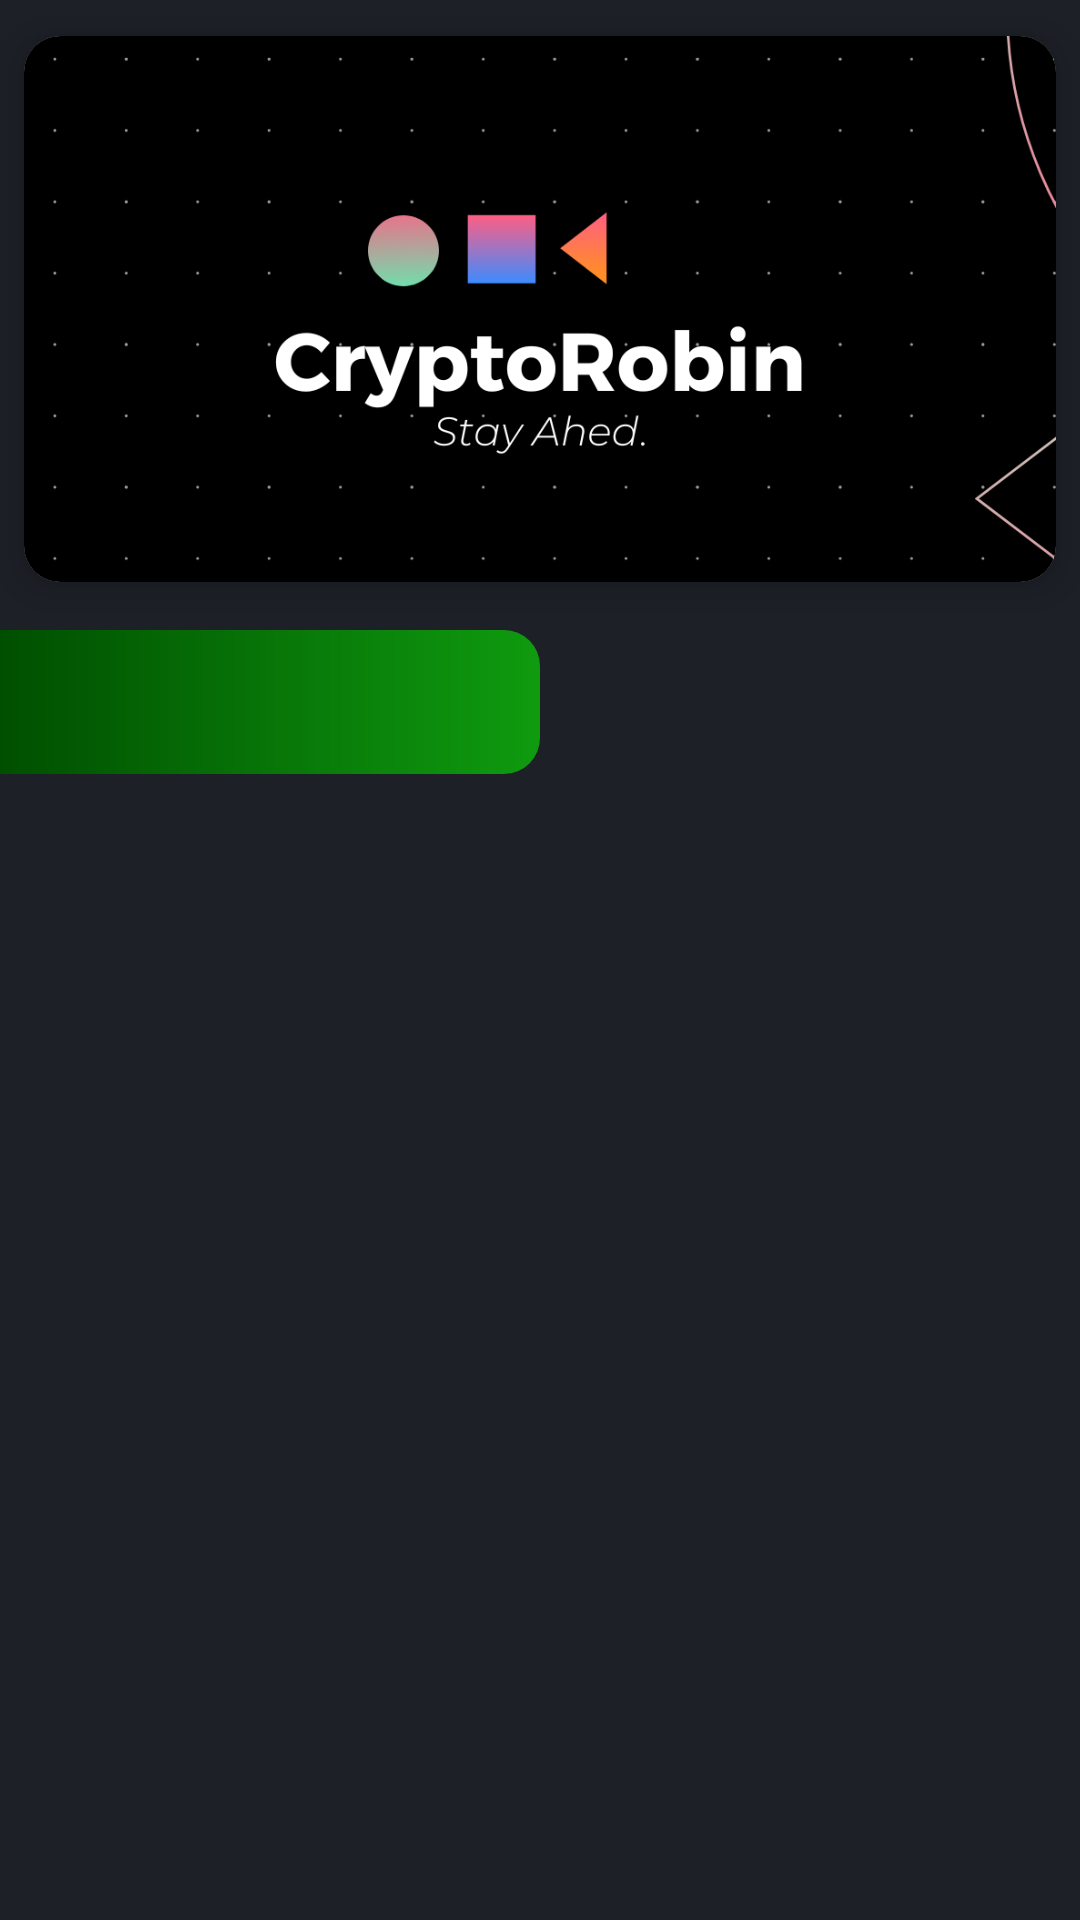

Write the Android layout XML for this screen, with the resource values it uses.
<!-- AndroidManifest.xml: application theme Theme.CryptoRobin -->
<!-- res/layout/fragment_home.xml -->
<?xml version="1.0" encoding="utf-8"?>
<androidx.constraintlayout.widget.ConstraintLayout xmlns:android="http://schemas.android.com/apk/res/android"
    xmlns:app="http://schemas.android.com/apk/res-auto"
    xmlns:tools="http://schemas.android.com/tools"
    android:id="@+id/homeFragment"
    android:layout_width="match_parent"
    android:layout_height="match_parent"
    android:background="@color/DarkBlue"
    >

    <androidx.cardview.widget.CardView
        android:id="@+id/cardView"
        android:layout_width="0dp"
        android:layout_height="wrap_content"
        android:layout_marginStart="8dp"
        android:layout_marginTop="12dp"
        android:layout_marginEnd="8dp"
        app:cardCornerRadius="12dp"
        app:cardElevation="8dp"
        app:layout_constraintEnd_toEndOf="parent"
        app:layout_constraintStart_toStartOf="parent"
        app:layout_constraintTop_toTopOf="parent">

        <ImageView
            android:layout_width="match_parent"
            android:layout_height="182dp"
            android:scaleType="centerCrop"
            android:src="@drawable/cryptorobinstayahed" />

    </androidx.cardview.widget.CardView>

    <androidx.recyclerview.widget.RecyclerView
        android:id="@+id/topCurrencyRecyclerView"
        android:layout_width="match_parent"
        android:layout_height="wrap_content"
        android:layout_marginTop="8dp"
        android:orientation="horizontal"
        app:layoutManager="androidx.recyclerview.widget.LinearLayoutManager"
        app:layout_constraintEnd_toEndOf="parent"
        app:layout_constraintStart_toStartOf="parent"
        app:layout_constraintTop_toBottomOf="@+id/cardView"
        tools:listitem="@layout/top_currency_layout" />

    <androidx.constraintlayout.widget.ConstraintLayout
        android:id="@+id/constraintLayout"
        android:layout_width="0dp"
        android:layout_height="0dp"
        android:layout_marginTop="8dp"
        app:layout_constraintBottom_toBottomOf="parent"
        app:layout_constraintEnd_toEndOf="parent"
        app:layout_constraintStart_toStartOf="parent"
        app:layout_constraintTop_toBottomOf="@+id/topCurrencyRecyclerView">

        <androidx.constraintlayout.widget.ConstraintLayout
            android:id="@+id/constraintLayout3"
            android:layout_width="0dp"
            android:layout_height="0dp"
            app:layout_constraintBottom_toTopOf="@id/contentViewPager"
            app:layout_constraintEnd_toEndOf="parent"
            app:layout_constraintStart_toEndOf="@+id/constraintLayout2"
            app:layout_constraintTop_toTopOf="parent">

            <View
                android:id="@+id/topLoseIndicator"
                android:layout_width="match_parent"
                android:layout_height="match_parent"
                android:background="@drawable/top_losers_bg"
                android:visibility="gone"
                app:layout_constraintBottom_toBottomOf="parent"
                app:layout_constraintEnd_toEndOf="parent"
                app:layout_constraintStart_toStartOf="parent"
                app:layout_constraintTop_toTopOf="parent" />
        </androidx.constraintlayout.widget.ConstraintLayout>

        <androidx.constraintlayout.widget.ConstraintLayout
            android:id="@+id/constraintLayout2"
            android:layout_width="0dp"
            android:layout_height="0dp"
            app:layout_constraintBottom_toTopOf="@id/contentViewPager"
            app:layout_constraintEnd_toStartOf="@+id/constraintLayout3"
            app:layout_constraintStart_toStartOf="parent"
            app:layout_constraintTop_toTopOf="parent">

            <View
                android:id="@+id/topGainIndicator"
                android:layout_width="match_parent"
                android:layout_height="match_parent"
                android:background="@drawable/top_gainers_bg"
                app:layout_constraintBottom_toBottomOf="parent"
                app:layout_constraintEnd_toEndOf="parent"
                app:layout_constraintStart_toStartOf="parent"
                app:layout_constraintTop_toTopOf="parent" />
        </androidx.constraintlayout.widget.ConstraintLayout>

        <com.google.android.material.tabs.TabLayout
            android:id="@+id/tabLayout"
            android:layout_width="match_parent"
            android:layout_height="wrap_content"
            android:background="@android:color/transparent"
            app:layout_constraintBottom_toTopOf="@id/contentViewPager"
            app:layout_constraintEnd_toEndOf="parent"
            app:layout_constraintStart_toStartOf="parent"
            app:layout_constraintTop_toTopOf="parent"
            app:tabIndicator="@null"
            app:tabSelectedTextColor="@color/white"
            app:tabTextColor="#E2E2E2" />

        <androidx.viewpager2.widget.ViewPager2
            android:id="@+id/contentViewPager"
            android:layout_width="0dp"
            android:layout_height="0dp"
            app:layout_constraintBottom_toBottomOf="parent"
            app:layout_constraintEnd_toEndOf="parent"
            app:layout_constraintStart_toStartOf="parent"
            app:layout_constraintTop_toBottomOf="@id/tabLayout" />

    </androidx.constraintlayout.widget.ConstraintLayout>

</androidx.constraintlayout.widget.ConstraintLayout>
<!-- res/layout/top_currency_layout.xml (included above) -->
<?xml version="1.0" encoding="utf-8"?>
<androidx.cardview.widget.CardView android:id="@+id/topCurrencyCardView"
    android:layout_height="wrap_content"
    android:layout_margin="8dp"
    android:layout_width="wrap_content"
    app:cardBackgroundColor="@color/AlmostBlack"
    app:cardCornerRadius="8dp"
    app:cardElevation="8dp"
    xmlns:android="http://schemas.android.com/apk/res/android"
    xmlns:app="http://schemas.android.com/apk/res-auto"
    xmlns:tools="http://schemas.android.com/tools">

    <androidx.constraintlayout.widget.ConstraintLayout
        android:id="@+id/topCurrencyConstraintLayout"
        android:layout_height="match_parent"
        android:layout_width="match_parent"
        android:padding="12dp">

        <ImageView
            android:id="@+id/topCurrencyImageView"
            android:layout_width="42dp"
            android:layout_height="42dp"
            android:layout_margin="5dp"
            app:layout_constraintBottom_toBottomOf="parent"
            app:layout_constraintStart_toStartOf="parent"
            app:layout_constraintTop_toTopOf="parent"
            tools:srcCompat="@tools:sample/avatars" />

        <TextView
            android:id="@+id/topCurrencyChangeTextView"
            android:layout_width="57dp"
            android:fontFamily="@font/nunito"
            android:gravity="center_horizontal"
            android:layout_height="19dp"
            android:layout_marginTop="5dp"
            android:textColor="@color/white"
            android:textSize="13sp"
            app:layout_constraintBottom_toBottomOf="@+id/topCurrencyImageView"
            app:layout_constraintEnd_toEndOf="@+id/topCurrencyNameTextView"
            app:layout_constraintStart_toStartOf="@+id/topCurrencyNameTextView"
            app:layout_constraintTop_toBottomOf="@+id/topCurrencyNameTextView"
            tools:text="525.53" />

        <TextView
            android:id="@+id/topCurrencyNameTextView"
            android:layout_width="wrap_content"
            android:layout_height="wrap_content"
            android:layout_marginLeft="17dp"
            android:fontFamily="@font/nunito"
            android:textColor="@color/white"
            android:textSize="15sp"
            android:textStyle="bold"
            app:layout_constraintBottom_toTopOf="@id/topCurrencyChangeTextView"
            app:layout_constraintEnd_toEndOf="parent"
            app:layout_constraintStart_toEndOf="@+id/topCurrencyImageView"
            app:layout_constraintTop_toTopOf="@+id/topCurrencyImageView"
            tools:text="Bitcoin" />
    </androidx.constraintlayout.widget.ConstraintLayout>

</androidx.cardview.widget.CardView>
<!-- resources referenced by this layout -->
<resources>
  <color name="AlmostBlack">#1A1A1A</color>
  <color name="DarkBlue">#1D2027</color>
  <color name="white">#FFFFFFFF</color>
  <!-- drawable cryptorobinstayahed: png bitmap (drawable, 72138 bytes) -->
  <!-- drawable top_gainers_bg (drawable) -->
  <?xml version="1.0" encoding="utf-8"?>
  <shape xmlns:android="http://schemas.android.com/apk/res/android">
      <gradient
          android:type="linear"
          android:angle="0"
          android:startColor="#004F00"
          android:endColor="#0f9b0f" />
      <corners
          android:bottomRightRadius="12dp"
          android:topRightRadius="12dp" />
  </shape>
  <!-- drawable top_losers_bg (drawable) -->
  <?xml version="1.0" encoding="utf-8"?>
  <shape xmlns:android="http://schemas.android.com/apk/res/android">
      <gradient
          android:type="linear"
          android:angle="0"
          android:startColor="#ED213A"
          android:endColor="#73000E" />
  
      <corners
          android:topLeftRadius="12dp"
          android:bottomLeftRadius="12dp" />
  </shape>
  <style name="Theme.CryptoRobin" parent="Theme.AppCompat.Light.DarkActionBar">
          
          <item name="colorPrimary">@color/AlmostBlack</item>
          <item name="colorPrimaryDark">@color/purple_700</item>
          <item name="colorAccent">@color/teal_200</item>
          <item name="fontFamily">@font/nunito</item>
          
      </style>
  <color name="purple_700">#FF3700B3</color>
  <color name="teal_200">#FF03DAC5</color>
</resources>
